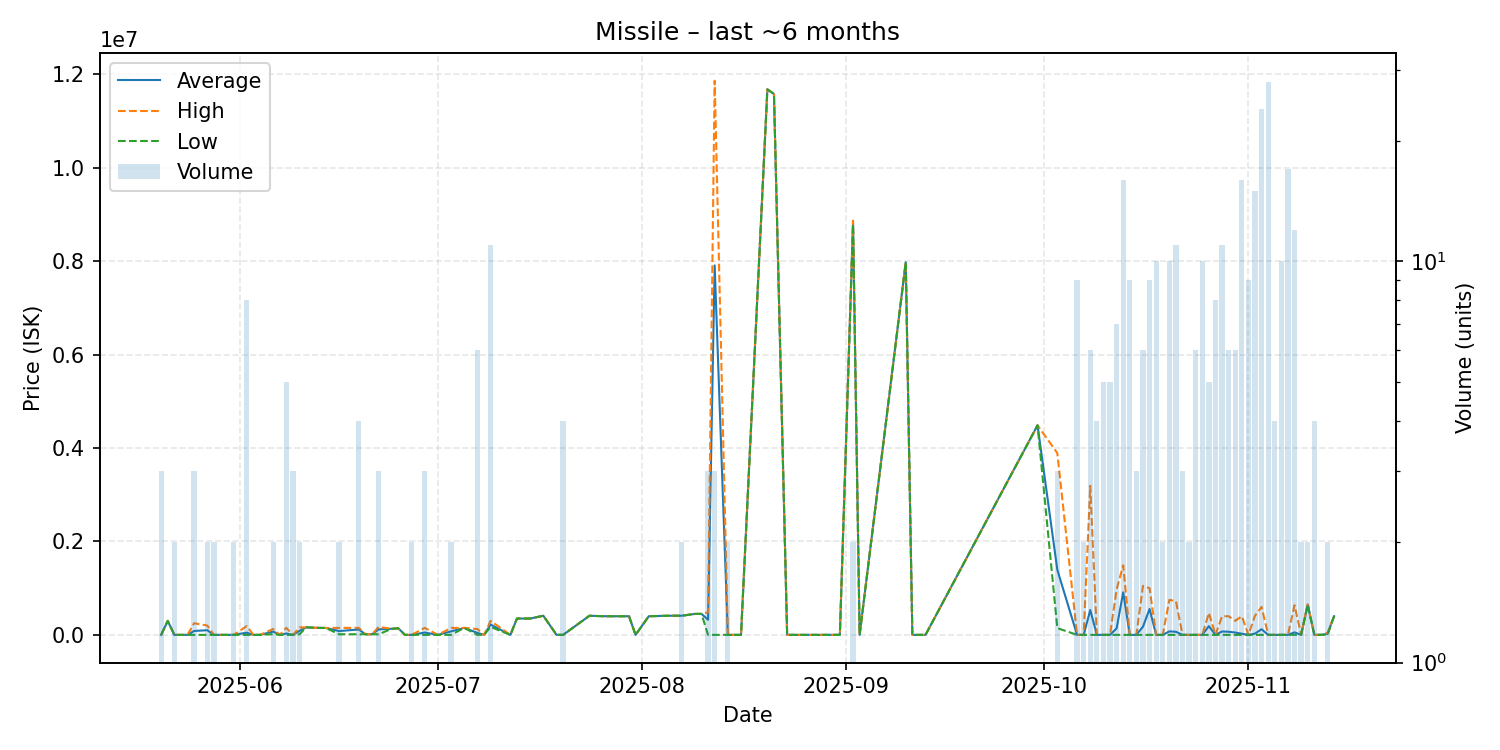

Values plotted in this chart, from the file beside it:
date, average, highest, lowest, order_count, volume
2025-05-20, 150.2, 150.3, 150.2, 3, 3
2025-05-21, 299700, 299700, 299700, 1, 1
2025-05-22, 150.2, 150.2, 150.2, 2, 2
2025-05-23, 150.2, 150.2, 150.2, 1, 1
2025-05-24, 150.2, 150.2, 150.2, 1, 1
2025-05-25, 83400, 249900, 150.2, 3, 3
2025-05-27, 100025, 199900, 150.5, 2, 2
2025-05-28, 150.5, 150.5, 150.5, 2, 2
2025-05-29, 150.5, 150.5, 150.5, 1, 1
2025-05-30, 150.5, 150.5, 150.5, 1, 1
2025-05-31, 150.5, 150.5, 150.5, 2, 2
2025-06-02, 47401, 189150, 150.8, 4, 8
2025-06-03, 150.8, 150.8, 150.8, 1, 1
2025-06-04, 155.1, 155.1, 155.1, 1, 1
2025-06-06, 70255, 125000, 15510, 2, 2
2025-06-07, 155.1, 155.1, 155.1, 1, 1
2025-06-08, 30104, 149900, 155.0, 3, 5
2025-06-09, 155.0, 155.0, 155.0, 3, 3
2025-06-10, 86450, 159900, 13000, 2, 2
2025-06-11, 159900, 159900, 159900, 1, 1
2025-06-13, 149700, 149700, 149700, 1, 1
2025-06-14, 148000, 148000, 148000, 1, 1
2025-06-16, 81525, 149700, 13350, 2, 2
2025-06-19, 115738, 149800, 13350, 4, 4
2025-06-20, 13330, 13330, 13330, 1, 1
2025-06-21, 13330, 13330, 13330, 1, 1
2025-06-22, 117777, 170000, 13330, 3, 3
2025-06-24, 130600, 130600, 130600, 1, 1
2025-06-25, 140000, 140000, 140000, 1, 1
2025-06-26, 155.0, 155.0, 155.0, 1, 1
2025-06-27, 155.0, 155.0, 155.0, 1, 2
2025-06-29, 50070, 149900, 155.0, 3, 3
2025-07-01, 155.0, 155.0, 155.0, 1, 1
2025-07-03, 75028, 149900, 155.0, 2, 2
2025-07-05, 149900, 149900, 149900, 1, 1
2025-07-07, 41753, 124950, 155.1, 6, 6
2025-07-08, 155.3, 155.3, 155.3, 1, 1
2025-07-09, 220291, 299800, 169650, 8, 11
2025-07-12, 177.1, 177.1, 177.1, 1, 1
2025-07-13, 349800, 349800, 349800, 1, 1
2025-07-15, 350000, 350000, 350000, 1, 1
2025-07-17, 409700, 409700, 409700, 1, 1
2025-07-19, 1000, 1000, 1000, 1, 1
2025-07-20, 177.1, 177.1, 177.1, 2, 4
2025-07-24, 409700, 409700, 409700, 1, 1
2025-07-26, 400000, 400000, 400000, 1, 1
2025-07-30, 399000, 399000, 399000, 1, 1
2025-07-31, 200.0, 200.0, 200.0, 1, 1
2025-08-02, 399000, 399000, 399000, 1, 1
2025-08-05, 409700, 409700, 409700, 1, 1
2025-08-07, 409900, 410000, 409800, 2, 2
2025-08-09, 448900, 448900, 448900, 1, 1
2025-08-10, 449000, 449000, 449000, 1, 1
2025-08-11, 323407, 485000, 222.3, 3, 3
2025-08-12, 7910074, 11865000, 222.3, 3, 3
2025-08-14, 222.5, 222.5, 222.5, 2, 2
2025-08-16, 222.5, 222.5, 222.5, 1, 1
2025-08-20, 11680000, 11680000, 11680000, 1, 1
2025-08-21, 11580000, 11580000, 11580000, 1, 1
2025-08-23, 222.5, 222.5, 222.5, 1, 1
... 49 more rows
